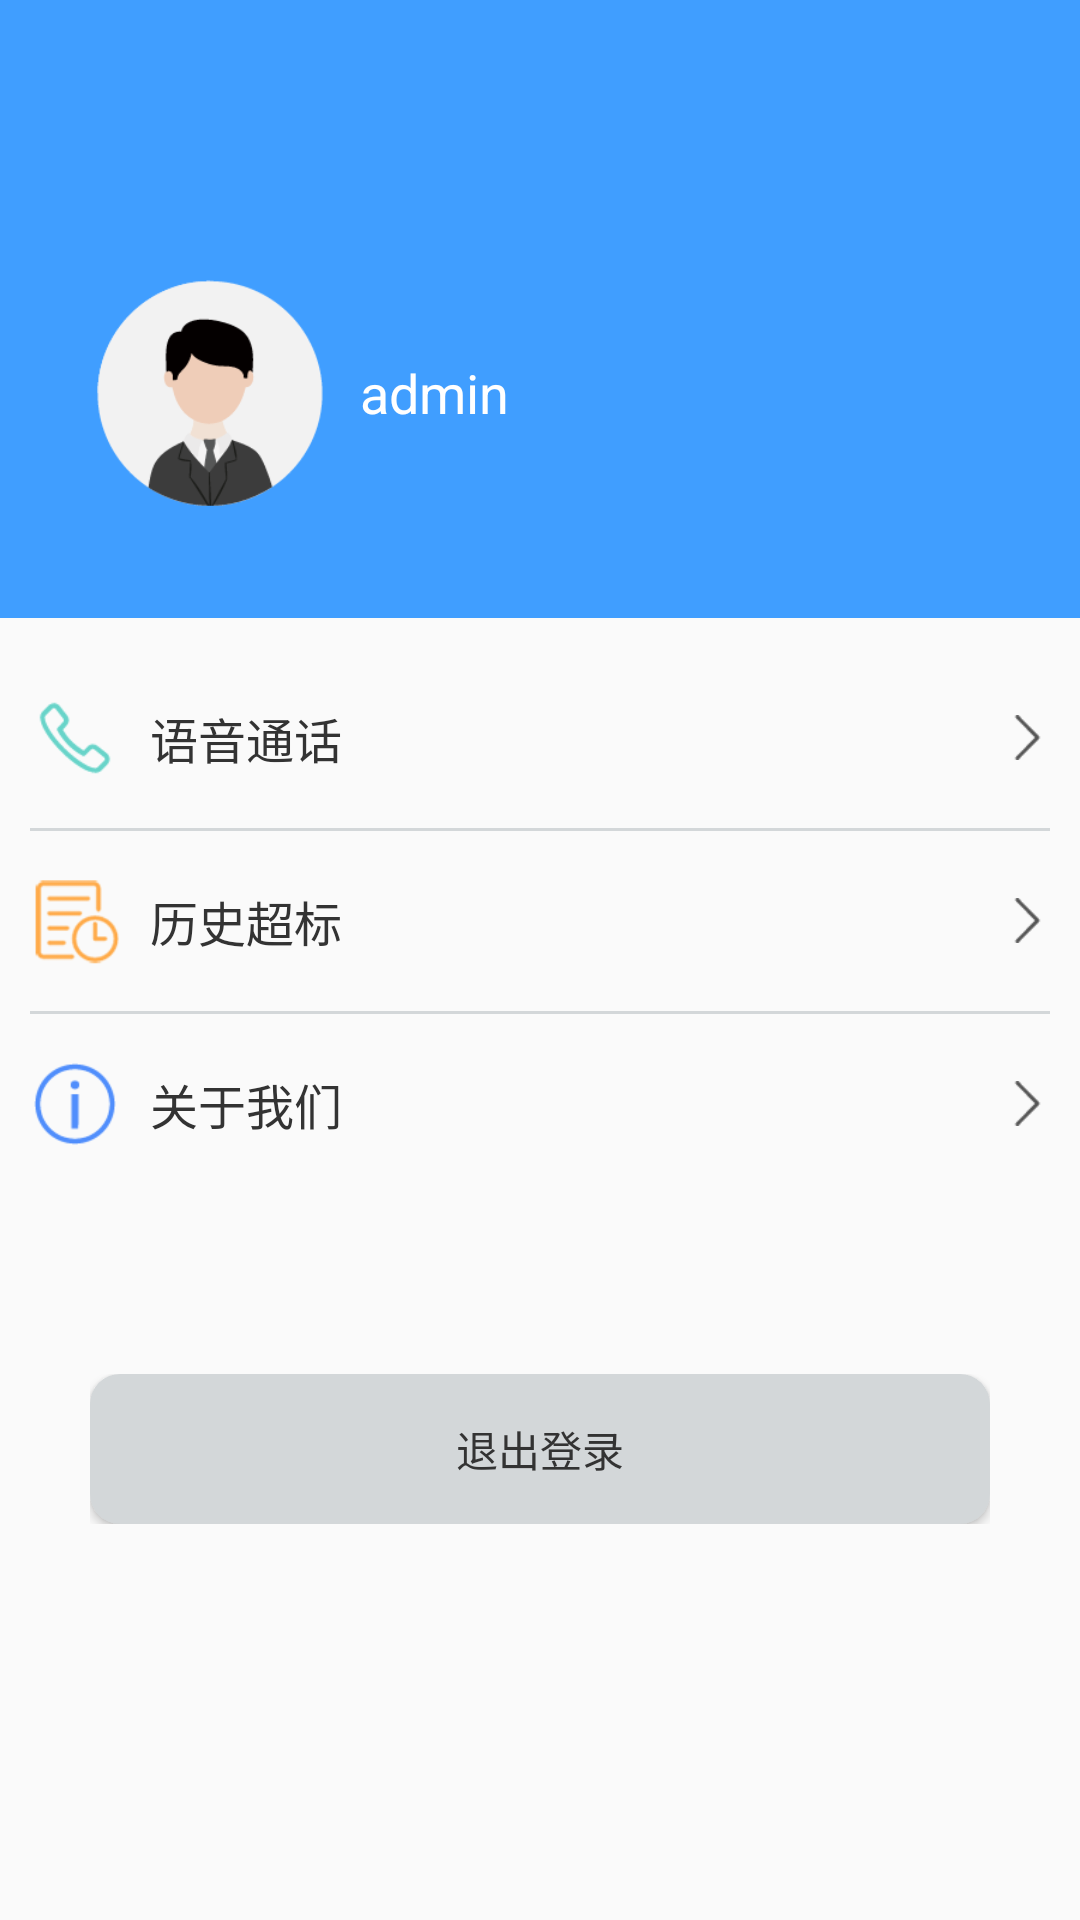

Layout XML and referenced resources for this Android screen:
<!-- AndroidManifest.xml: application theme AppTheme -->
<!-- res/layout/fragment_center.xml -->
<?xml version="1.0" encoding="utf-8"?>
<androidx.constraintlayout.widget.ConstraintLayout xmlns:android="http://schemas.android.com/apk/res/android"
    xmlns:app="http://schemas.android.com/apk/res-auto"
    xmlns:tools="http://schemas.android.com/tools"
    android:layout_width="match_parent"
    android:layout_height="match_parent"
    tools:context=".ui.center.CenterFragment">
    <LinearLayout
        android:layout_width="match_parent"
        android:layout_height="match_parent"
        android:orientation="vertical">
        
        
        <include layout="@layout/title_bar"/>
        
        <LinearLayout
        android:layout_width="match_parent"
        android:layout_height="150dp"
        android:orientation="horizontal"
        android:background="@color/colorPrimary">
        <ImageView
            android:layout_width="80dp"
            android:layout_height="80dp"
            android:background="@mipmap/tx"
            android:layout_marginLeft="30dp"
            android:layout_gravity="center_vertical"/>
        <TextView
            android:id="@+id/center_user_name"
            android:layout_width="wrap_content"
            android:layout_height="wrap_content"
            android:layout_gravity="center_vertical"
            style="@style/center_text"
            android:text="admin"/>

        <TextView
            android:id="@+id/center_user_phone"
            android:layout_width="wrap_content"
            android:layout_height="wrap_content"
            android:layout_gravity="center_vertical"
            style="@style/center_text" />

    </LinearLayout>
        
        <LinearLayout
            android:layout_width="match_parent"
            android:layout_height="wrap_content"
            android:layout_margin="10dp"
            android:orientation="vertical">
            <LinearLayout
                android:id="@+id/voice_chat"
                android:layout_width="match_parent"
                android:layout_height="60dp"
                android:gravity="center_vertical"
                android:orientation="horizontal">
                <ImageView
                    android:layout_width="30dp"
                    android:layout_height="30dp"
                    android:background="@mipmap/phone" />
                <TextView
                    android:textSize="16sp"
                    android:textColor="#333333"
                    android:layout_width="match_parent"
                    android:layout_height="match_parent"
                    android:layout_weight="1"
                    android:padding="10dp"
                    android:gravity="center_vertical"
                    android:text="语音通话" />
                <ImageView
                    android:layout_width="15dp"
                    android:layout_height="15dp"
                    android:background="@mipmap/more" />
            </LinearLayout>
            <View
                android:layout_width="match_parent"
                android:layout_height="1dp"
                android:background="@color/borderLine"/>
             <LinearLayout
            android:id="@+id/history_record"
            android:layout_width="match_parent"
            android:layout_height="60dp"
            android:gravity="center_vertical"
            android:orientation="horizontal">
            <ImageView
                android:layout_width="30dp"
                android:layout_height="30dp"
                android:background="@mipmap/history" />
            <TextView
                android:textSize="16sp"
                android:textColor="#333333"
                android:layout_width="match_parent"
                android:layout_height="match_parent"
                android:layout_weight="1"
                android:padding="10dp"
                android:gravity="center_vertical"
                android:text="历史超标" />
            <ImageView
                android:layout_width="15dp"
                android:layout_height="15dp"
                android:background="@mipmap/more" />
        </LinearLayout>
            <View
                android:layout_width="match_parent"
                android:layout_height="1dp"
                android:background="@color/borderLine"/>
            <LinearLayout
                android:id="@+id/about_us"
                android:layout_width="match_parent"
                android:layout_height="60dp"
                android:gravity="center_vertical"
                android:orientation="horizontal">
                <ImageView
                    android:layout_width="30dp"
                    android:layout_height="30dp"
                    android:background="@mipmap/about" />
                <TextView
                    android:textSize="16sp"
                    android:textColor="#333333"
                    android:layout_width="match_parent"
                    android:layout_height="match_parent"
                    android:layout_weight="1"
                    android:padding="10dp"
                    android:gravity="center_vertical"
                    android:text="关于我们" />
                <ImageView
                    android:layout_width="15dp"
                    android:layout_height="15dp"
                    android:background="@mipmap/more" />
            </LinearLayout>
        </LinearLayout>
        
        <LinearLayout
            android:layout_width="match_parent"
            android:layout_height="50dp"
            android:layout_marginTop="50dp"
            android:layout_marginLeft="30dp"
            android:layout_marginRight="30dp"
            android:orientation="vertical">
            <Button
                android:id="@+id/logout_btn"
                android:layout_width="match_parent"
                android:layout_height="50dp"
                android:background="@drawable/btn_logout"
                android:textColor="#333"
                android:text="退出登录"/>
        </LinearLayout>

    </LinearLayout>
</androidx.constraintlayout.widget.ConstraintLayout>
<!-- res/layout/title_bar.xml (included above) -->
<?xml version="1.0" encoding="utf-8"?>
<RelativeLayout xmlns:android="http://schemas.android.com/apk/res/android"
    android:layout_width="match_parent"
    android:layout_height="56dp"
    android:background="@color/colorPrimary">
    <RelativeLayout
        android:layout_width="50dp"
        android:layout_height="50dp"
        android:gravity="center">
        <ImageView
            android:id="@+id/title_back"
            android:layout_width="20dp"
            android:layout_height="20dp"
            android:visibility="visible"
            android:background="@mipmap/back"/>
    </RelativeLayout>
        <TextView
            android:id="@+id/title_bar"
            android:layout_width="wrap_content"
            android:layout_height="wrap_content"
            android:text=""
            android:layout_centerVertical="true"
            android:layout_centerHorizontal="true"
            android:textColor="#fff"
            android:textSize="22sp"
            />
</RelativeLayout>
<!-- resources referenced by this layout -->
<resources>
  <color name="borderLine">#d3d7d9</color>
  <color name="colorPrimary">#409EFF</color>
  <!-- drawable btn_logout (drawable) -->
  <?xml version="1.0" encoding="utf-8"?>
  <shape xmlns:android="http://schemas.android.com/apk/res/android"
      android:shape="rectangle" >
  
      
      <solid android:color="@color/borderLine" />
  
      
      
      <corners android:radius="10dip" />
  
      
      <padding
          android:bottom="10dp"
          android:left="10dp"
          android:right="10dp"
          android:top="10dp" />
  </shape>
  <!-- mipmap about: png bitmap (mipmap-xxhdpi, 2051 bytes) -->
  <!-- mipmap history: png bitmap (mipmap-xxhdpi, 2867 bytes) -->
  <!-- mipmap more: png bitmap (mipmap-xxhdpi, 359 bytes) -->
  <!-- mipmap phone: png bitmap (mipmap-xxhdpi, 1478 bytes) -->
  <!-- mipmap tx: png bitmap (mipmap-xxhdpi, 8698 bytes) -->
  <style name="center_text">
          <item name="android:textSize">18sp</item>
          <item name="android:textColor">@color/whiteColor</item>
          <item name="android:layout_marginLeft">10dp</item>
      </style>
  <style name="AppTheme" parent="Theme.AppCompat.Light.DarkActionBar">
          
          <item name="colorPrimary">@color/colorPrimary</item>
          <item name="colorPrimaryDark">@color/colorPrimaryDark</item>
          <item name="colorAccent">@color/colorAccent</item>
      </style>
  <color name="whiteColor">#ffffff</color>
  <color name="colorPrimaryDark">#409EFF</color>
  <color name="colorAccent">#d3d7d9</color>
</resources>
